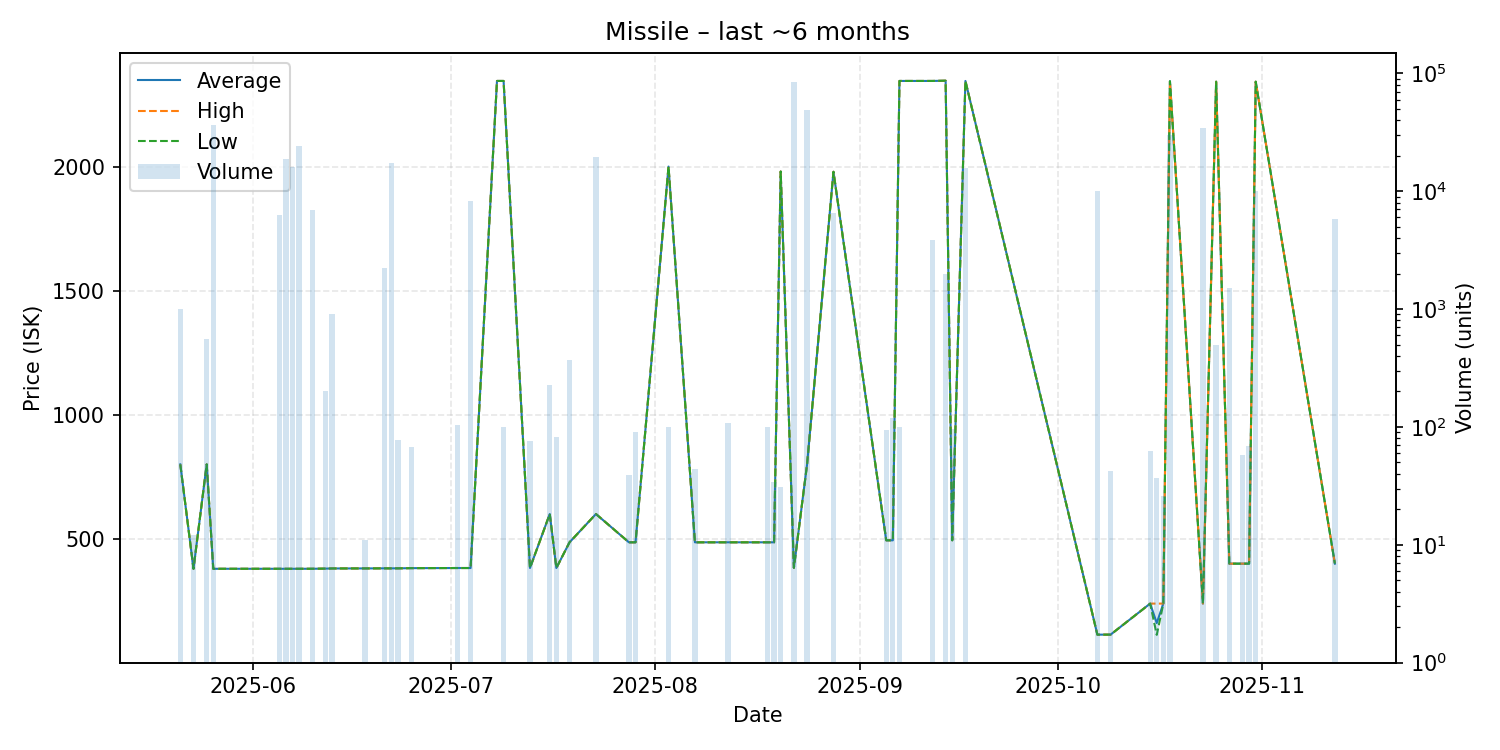

The file beside this chart, header and first rows:
date, average, highest, lowest, order_count, volume
2025-05-21, 800.0, 800.0, 800.0, 1, 1000
2025-05-23, 379.3, 379.3, 379.3, 1, 12
2025-05-25, 800.0, 800.0, 800.0, 2, 552
2025-05-26, 379.3, 379.3, 379.3, 2, 36136
2025-06-05, 379.3, 379.3, 379.3, 1, 6224
2025-06-06, 379.3, 379.3, 379.3, 1, 18720
2025-06-07, 379.3, 379.3, 379.3, 3, 15935
2025-06-08, 379.3, 379.3, 379.3, 1, 24026
2025-06-10, 379.4, 379.4, 379.4, 3, 6968
2025-06-12, 380.0, 380.0, 380.0, 1, 200
2025-06-13, 380.6, 380.6, 380.6, 1, 900
2025-06-18, 380.8, 380.8, 380.8, 1, 11
2025-06-21, 381.1, 381.1, 381.1, 1, 2250
2025-06-22, 381.0, 381.0, 381.0, 2, 17316
2025-06-23, 381.1, 381.1, 381.1, 1, 77
2025-06-25, 381.9, 381.9, 381.9, 1, 67
2025-07-02, 382.4, 382.4, 382.4, 2, 103
2025-07-04, 382.4, 382.4, 382.4, 1, 8223
2025-07-08, 2345, 2345, 2345, 1, 1
2025-07-09, 2345, 2345, 2345, 2, 100
2025-07-13, 382.5, 382.5, 382.5, 1, 76
2025-07-16, 600.0, 600.0, 600.0, 3, 226
2025-07-17, 382.5, 382.5, 382.5, 1, 82
2025-07-19, 486.1, 486.1, 486.1, 1, 369
2025-07-23, 600.0, 600.0, 600.0, 2, 19626
2025-07-28, 485.9, 485.9, 485.9, 1, 39
2025-07-29, 486.0, 486.0, 486.0, 1, 90
2025-08-03, 2000, 2000, 2000, 1, 100
2025-08-07, 486.0, 486.0, 486.0, 1, 44
2025-08-12, 486.0, 486.0, 486.0, 1, 108
2025-08-18, 486.0, 486.0, 486.0, 1, 99
2025-08-19, 486.0, 486.0, 486.0, 1, 34
2025-08-20, 1980, 1980, 1980, 1, 31
2025-08-22, 383.1, 383.1, 383.1, 3, 84454
2025-08-24, 800.0, 800.0, 800.0, 4, 49089
2025-08-28, 1979, 1979, 1979, 4, 6549
2025-09-05, 494.1, 494.1, 494.0, 2, 95
2025-09-06, 494.0, 494.0, 494.0, 2, 120
2025-09-07, 2345, 2345, 2345, 1, 100
2025-09-12, 2345, 2345, 2345, 3, 3828
2025-09-14, 2346, 2346, 2346, 2, 2001
2025-09-15, 494.1, 494.1, 494.1, 1, 96
2025-09-17, 2345, 2345, 2345, 1, 15600
2025-10-07, 113.9, 113.9, 113.9, 3, 10027
2025-10-09, 114.0, 114.0, 114.0, 2, 42
2025-10-15, 239.0, 239.0, 239.0, 1, 62
2025-10-16, 160.7, 239.0, 113.0, 2, 37
2025-10-17, 239.1, 239.1, 239.1, 1, 26
2025-10-18, 2344, 2344, 2344, 3, 30000
2025-10-23, 239.1, 239.1, 239.1, 1, 34127
2025-10-25, 2342, 2342, 2342, 1, 500
2025-10-27, 400.0, 400.0, 400.0, 1, 1509
2025-10-29, 400.0, 400.0, 400.0, 1, 58
2025-10-30, 400.0, 400.0, 400.0, 1, 69
2025-10-31, 2342, 2342, 2342, 2, 10100
2025-11-12, 400.0, 400.0, 400.0, 1, 5843
